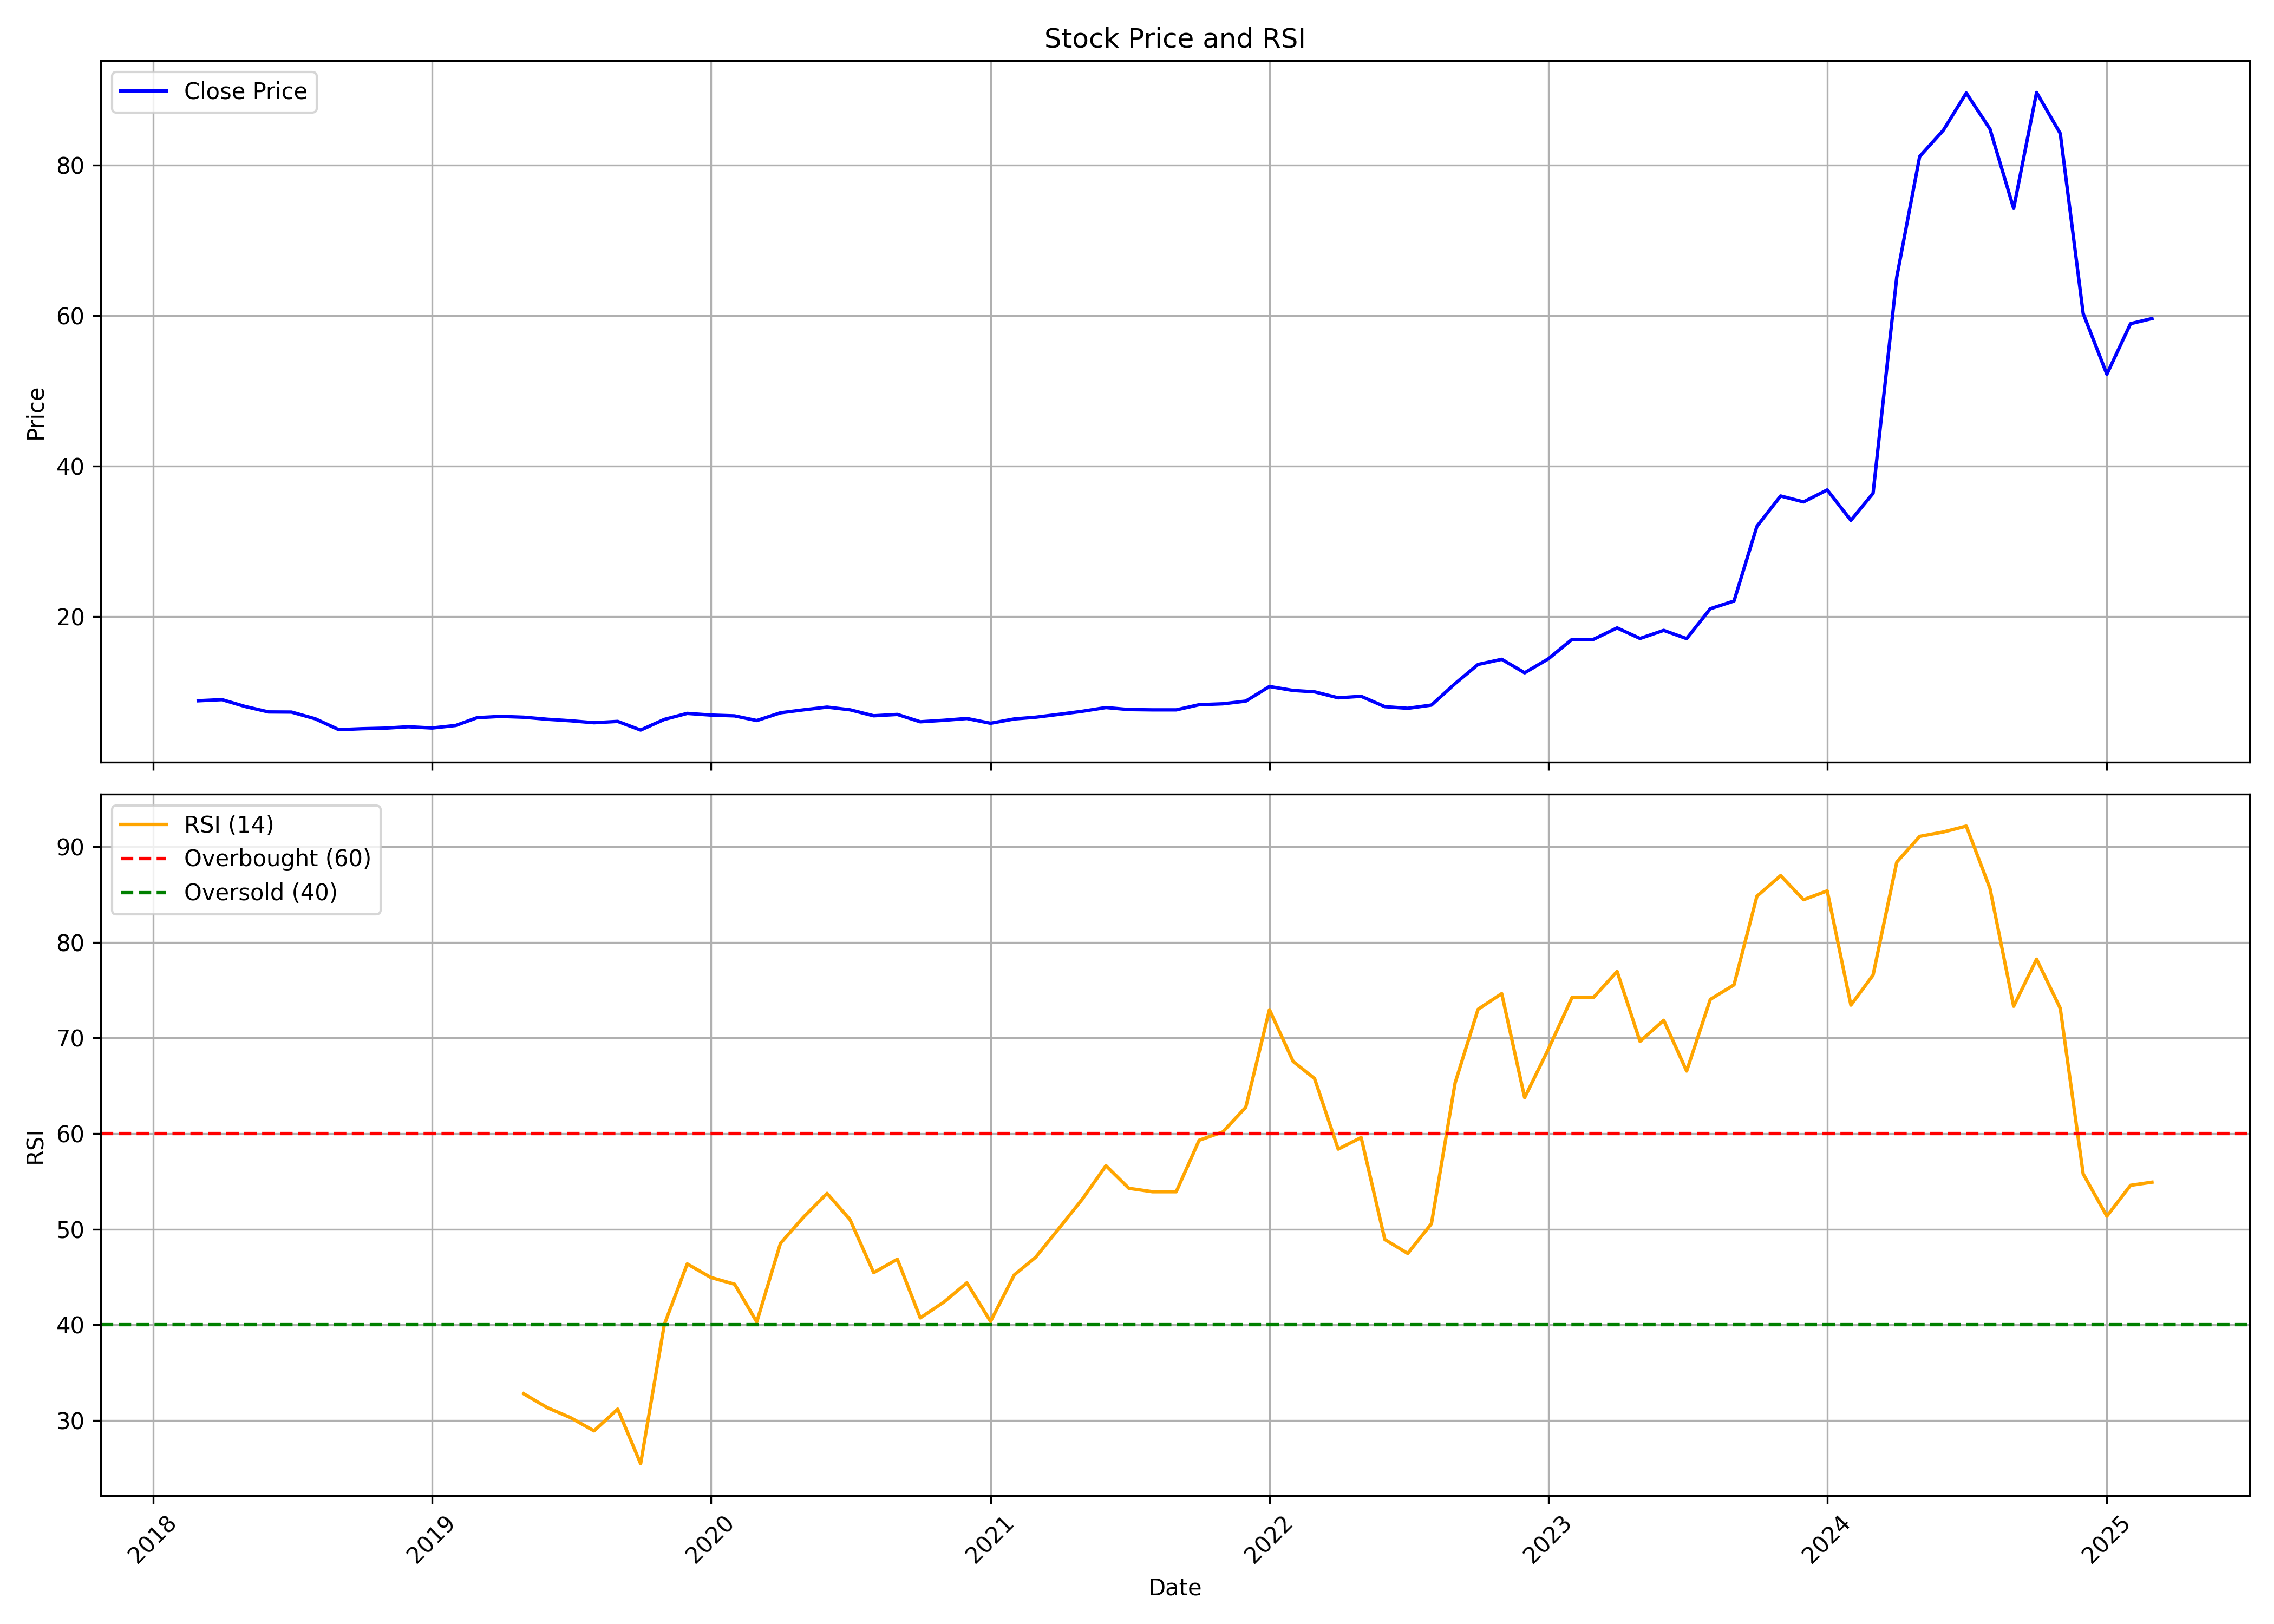

Values plotted in this chart, from the file beside it:
, date, symbol, open, high, low, close, volume, rsi
0, 2018-03-01, TARACHAND, 8.688, 9.937, 7.322, 8.776, 7860000, 
1, 2018-04-01, TARACHAND, 9.024, 9.397, 8.173, 8.927, 2980000, 
2, 2018-05-01, TARACHAND, 8.927, 8.927, 7.225, 8.023, 1650000, 
3, 2018-06-01, TARACHAND, 8.333, 8.953, 7.287, 7.287, 6480000, 
4, 2018-07-01, TARACHAND, 7.446, 8.067, 6.915, 7.269, 4570000, 
5, 2018-08-01, TARACHAND, 7.118, 7.216, 6.383, 6.383, 670000, 
6, 2018-09-01, TARACHAND, 6.028, 6.383, 4.53, 4.929, 650000, 
7, 2018-10-01, TARACHAND, 4.929, 5.665, 3.909, 5.053, 1110000, 
8, 2018-11-01, TARACHAND, 4.964, 5.869, 4.37, 5.133, 370000, 
9, 2018-12-01, TARACHAND, 5.142, 5.851, 4.663, 5.319, 420000, 
10, 2019-01-01, TARACHAND, 5.319, 5.939, 4.84, 5.15, 520000, 
11, 2019-02-01, TARACHAND, 5.15, 5.806, 4.574, 5.487, 980000, 
12, 2019-03-01, TARACHAND, 5.496, 6.915, 5.195, 6.525, 2390000, 
13, 2019-04-01, TARACHAND, 6.649, 7.048, 5.824, 6.693, 930000, 
14, 2019-05-01, TARACHAND, 6.693, 7.757, 6.312, 6.587, 720000, 32.78
15, 2019-06-01, TARACHAND, 6.48, 6.977, 6.028, 6.312, 340000, 31.32
16, 2019-07-01, TARACHAND, 6.312, 7.509, 5.939, 6.117, 530000, 30.29
17, 2019-08-01, TARACHAND, 6.161, 7.056, 5.354, 5.851, 350000, 28.89
18, 2019-09-01, TARACHAND, 5.851, 6.205, 5.319, 6.028, 200000, 31.17
19, 2019-10-01, TARACHAND, 6.028, 6.197, 4.53, 4.876, 250000, 25.46
20, 2019-11-01, TARACHAND, 4.876, 6.383, 4.876, 6.294, 700000, 40.02
21, 2019-12-01, TARACHAND, 6.294, 7.624, 6.001, 7.092, 350000, 46.36
22, 2020-01-01, TARACHAND, 7.269, 7.535, 6.436, 6.87, 300000, 44.94
23, 2020-02-01, TARACHAND, 34.35, 34.35, 6.134, 6.764, 240000, 44.24
24, 2020-03-01, TARACHAND, 6.392, 6.56, 3.741, 6.143, 720000, 40.29
25, 2020-04-01, TARACHAND, 6.905, 7.672, 5.48, 7.174, 190000, 48.51
26, 2020-05-01, TARACHAND, 7.174, 7.941, 6.038, 7.563, 740000, 51.24
27, 2020-06-01, TARACHAND, 7.563, 8.519, 7.034, 7.931, 350000, 53.74
28, 2020-07-01, TARACHAND, 7.931, 8.37, 6.775, 7.572, 480000, 51
29, 2020-08-01, TARACHAND, 7.572, 7.772, 6.277, 6.775, 110000, 45.45
30, 2020-09-01, TARACHAND, 6.775, 6.975, 6.178, 6.955, 90000, 46.85
31, 2020-10-01, TARACHAND, 6.118, 7.473, 5.978, 5.978, 530000, 40.71
32, 2020-11-01, TARACHAND, 5.978, 6.178, 5.341, 6.178, 140000, 42.37
33, 2020-12-01, TARACHAND, 6.178, 6.476, 5.38, 6.417, 90000, 44.38
34, 2021-01-01, TARACHAND, 6.417, 6.417, 5.181, 5.779, 80000, 40.34
35, 2021-02-01, TARACHAND, 5.779, 7.553, 5.709, 6.357, 2160000, 45.21
36, 2021-03-01, TARACHAND, 7.533, 8.539, 5.799, 6.586, 850000, 47.06
37, 2021-04-01, TARACHAND, 6.586, 7.572, 5.46, 6.975, 100000, 50.12
38, 2021-05-01, TARACHAND, 7.264, 7.991, 5.978, 7.373, 830000, 53.12
39, 2021-06-01, TARACHAND, 7.373, 10.43, 7.373, 7.871, 1020000, 56.64
40, 2021-07-01, TARACHAND, 7.772, 8.559, 6.975, 7.602, 580000, 54.27
41, 2021-08-01, TARACHAND, 7.602, 8.33, 7.174, 7.563, 250000, 53.91
42, 2021-09-01, TARACHAND, 7.563, 7.662, 6.576, 7.563, 390000, 53.91
43, 2021-10-01, TARACHAND, 7.373, 8.559, 7.373, 8.25, 710000, 59.3
44, 2021-11-01, TARACHAND, 8.001, 8.848, 8.001, 8.37, 1010000, 60.17
45, 2021-12-01, TARACHAND, 8.37, 9.366, 8.081, 8.728, 860000, 62.75
46, 2022-01-01, TARACHAND, 8.947, 13.15, 8.569, 10.67, 4230000, 72.96
47, 2022-02-01, TARACHAND, 10.95, 12.36, 9.655, 10.14, 2590000, 67.54
48, 2022-03-01, TARACHAND, 10.14, 10.76, 9.007, 9.964, 2400000, 65.76
49, 2022-04-01, TARACHAND, 10.32, 10.52, 8.37, 9.167, 890000, 58.37
50, 2022-05-01, TARACHAND, 9.167, 10.04, 8.37, 9.366, 320000, 59.59
51, 2022-06-01, TARACHAND, 9.167, 9.286, 7.343, 7.991, 170000, 48.92
52, 2022-07-01, TARACHAND, 7.991, 9.326, 7.772, 7.772, 410000, 47.46
53, 2022-08-01, TARACHAND, 8.947, 9.605, 8.091, 8.2, 690000, 50.56
54, 2022-09-01, TARACHAND, 8.2, 14.53, 7.572, 11.06, 3310000, 65.3
55, 2022-10-01, TARACHAND, 11.23, 13.74, 10.11, 13.6, 1180000, 73
56, 2022-11-01, TARACHAND, 13.95, 17.14, 10.96, 14.29, 5620000, 74.64
57, 2022-12-01, TARACHAND, 14.29, 14.82, 10.66, 12.49, 1280000, 63.76
58, 2023-01-01, TARACHAND, 12.6, 15.84, 11.71, 14.35, 1360000, 68.82
59, 2023-02-01, TARACHAND, 14.35, 19.73, 13.15, 16.94, 6300000, 74.23
... 25 more rows
